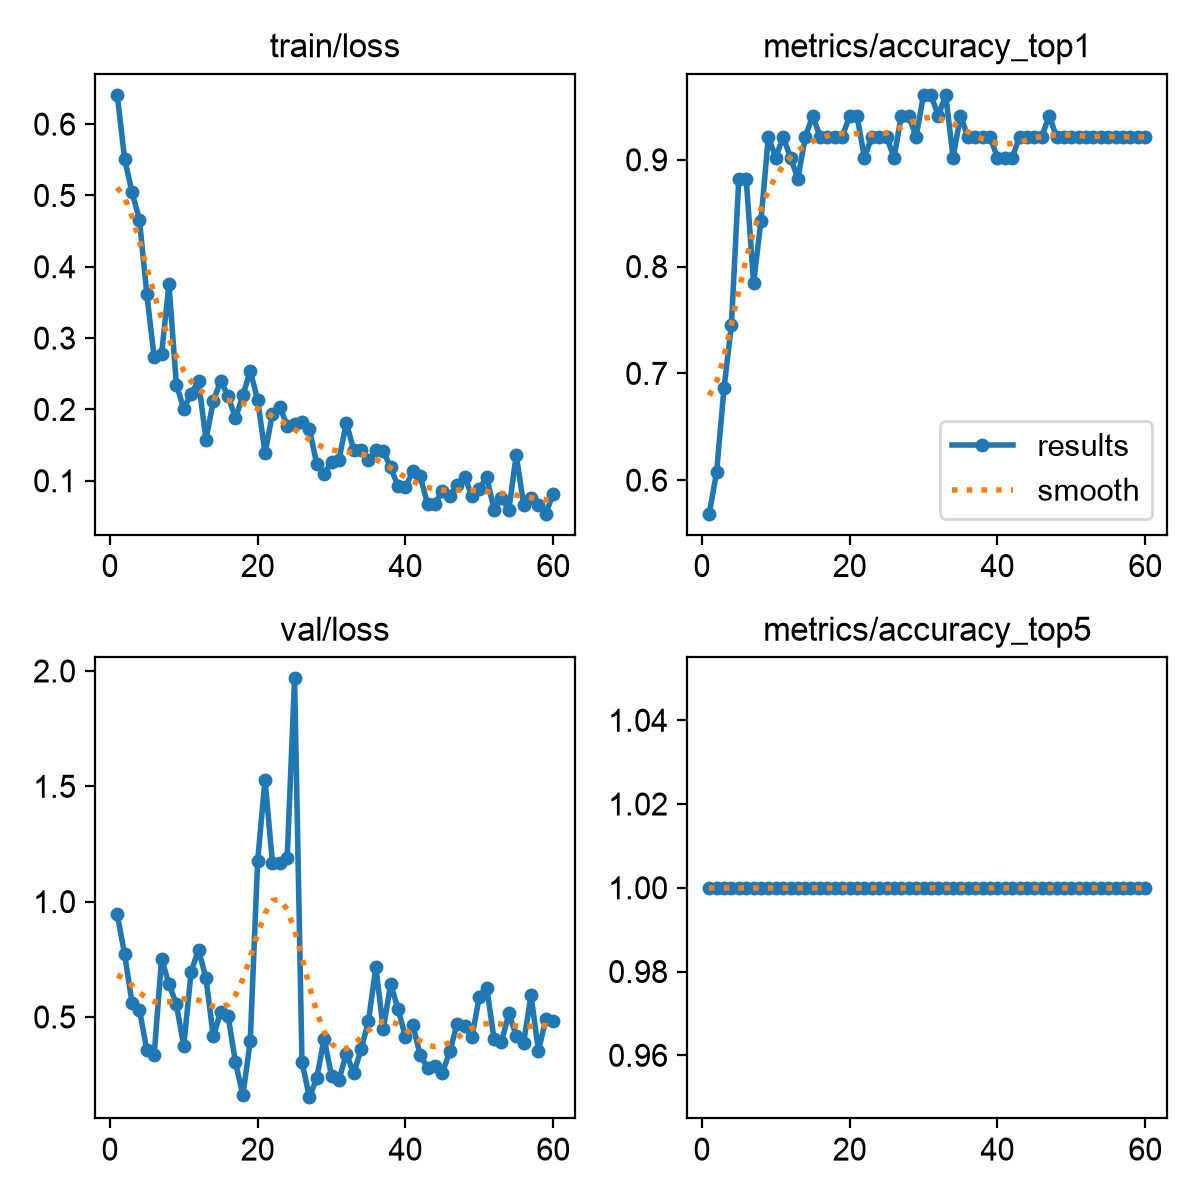

The table this chart was drawn from, first rows:
epoch, time, train/loss, metrics/accuracy_top1, metrics/accuracy_top5, val/loss, lr/pg0, lr/pg1, lr/pg2
1, 1.807, 0.641, 0.5686, 1, 0.9454, 0.0001834, 0.0001834, 0.0001834
2, 3.633, 0.551, 0.6078, 1, 0.771, 0.0003771, 0.0003771, 0.0003771
3, 5.248, 0.5046, 0.6863, 1, 0.5612, 0.0005642, 0.0005642, 0.0005642
4, 6.862, 0.4663, 0.7451, 1, 0.5321, 0.0007447, 0.0007447, 0.0007447
5, 8.51, 0.3619, 0.8823, 1, 0.3571, 0.0009186, 0.0009186, 0.0009186
6, 10.19, 0.2728, 0.8823, 1, 0.3373, 0.001086, 0.001086, 0.001086
7, 11.73, 0.2777, 0.7843, 1, 0.7517, 0.001247, 0.001247, 0.001247
8, 13.27, 0.3755, 0.8431, 1, 0.6435, 0.001401, 0.001401, 0.001401
9, 14.81, 0.2348, 0.9216, 1, 0.556, 0.001447, 0.001447, 0.001447
10, 16.33, 0.201, 0.902, 1, 0.3737, 0.001419, 0.001419, 0.001419
11, 17.85, 0.2221, 0.9216, 1, 0.6966, 0.001392, 0.001392, 0.001392
12, 19.41, 0.2401, 0.902, 1, 0.7911, 0.001364, 0.001364, 0.001364
13, 20.93, 0.1576, 0.8823, 1, 0.6695, 0.001337, 0.001337, 0.001337
14, 22.47, 0.2113, 0.9216, 1, 0.416, 0.001309, 0.001309, 0.001309
15, 24.02, 0.2402, 0.9412, 1, 0.522, 0.001282, 0.001282, 0.001282
16, 25.55, 0.2188, 0.9216, 1, 0.5046, 0.001254, 0.001254, 0.001254
17, 27.11, 0.1874, 0.9216, 1, 0.3039, 0.001227, 0.001227, 0.001227
18, 28.63, 0.2197, 0.9216, 1, 0.1607, 0.001199, 0.001199, 0.001199
19, 30.16, 0.2541, 0.9216, 1, 0.3963, 0.001172, 0.001172, 0.001172
20, 31.71, 0.2135, 0.9412, 1, 1.175, 0.001144, 0.001144, 0.001144
21, 33.29, 0.1386, 0.9412, 1, 1.529, 0.001117, 0.001117, 0.001117
22, 34.85, 0.1934, 0.902, 1, 1.169, 0.001089, 0.001089, 0.001089
23, 36.36, 0.2037, 0.9216, 1, 1.168, 0.001062, 0.001062, 0.001062
24, 37.93, 0.1773, 0.9216, 1, 1.19, 0.001034, 0.001034, 0.001034
25, 39.49, 0.1791, 0.9216, 1, 1.968, 0.001007, 0.001007, 0.001007
26, 41.05, 0.1817, 0.902, 1, 0.3067, 0.0009794, 0.0009794, 0.0009794
27, 42.59, 0.173, 0.9412, 1, 0.1523, 0.0009519, 0.0009519, 0.0009519
28, 44.14, 0.1234, 0.9412, 1, 0.2353, 0.0009244, 0.0009244, 0.0009244
29, 45.66, 0.1092, 0.9216, 1, 0.4062, 0.0008968, 0.0008968, 0.0008968
30, 47.21, 0.1266, 0.9608, 1, 0.245, 0.0008693, 0.0008693, 0.0008693
31, 48.75, 0.1286, 0.9608, 1, 0.2266, 0.0008418, 0.0008418, 0.0008418
32, 50.29, 0.1816, 0.9412, 1, 0.3415, 0.0008143, 0.0008143, 0.0008143
33, 51.83, 0.1427, 0.9608, 1, 0.2553, 0.0007868, 0.0007868, 0.0007868
34, 53.49, 0.1436, 0.902, 1, 0.3593, 0.0007593, 0.0007593, 0.0007593
35, 55.04, 0.1295, 0.9412, 1, 0.4833, 0.0007318, 0.0007318, 0.0007318
36, 56.6, 0.1427, 0.9216, 1, 0.7157, 0.0007043, 0.0007043, 0.0007043
37, 58.15, 0.1414, 0.9216, 1, 0.4475, 0.0006768, 0.0006768, 0.0006768
38, 59.7, 0.1186, 0.9216, 1, 0.6418, 0.0006493, 0.0006493, 0.0006493
39, 61.23, 0.09274, 0.9216, 1, 0.5352, 0.0006218, 0.0006218, 0.0006218
40, 62.78, 0.09059, 0.902, 1, 0.4138, 0.0005943, 0.0005943, 0.0005943
41, 64.32, 0.1136, 0.902, 1, 0.4656, 0.0005668, 0.0005668, 0.0005668
42, 65.84, 0.1063, 0.902, 1, 0.3338, 0.0005393, 0.0005393, 0.0005393
43, 67.36, 0.06697, 0.9216, 1, 0.2801, 0.0005118, 0.0005118, 0.0005118
44, 68.9, 0.06751, 0.9216, 1, 0.287, 0.0004843, 0.0004843, 0.0004843
45, 70.45, 0.08592, 0.9216, 1, 0.2575, 0.0004568, 0.0004568, 0.0004568
46, 71.97, 0.07856, 0.9216, 1, 0.3508, 0.0004293, 0.0004293, 0.0004293
47, 73.5, 0.09406, 0.9412, 1, 0.4693, 0.0004017, 0.0004017, 0.0004017
48, 75.03, 0.1058, 0.9216, 1, 0.4608, 0.0003742, 0.0003742, 0.0003742
49, 76.55, 0.07864, 0.9216, 1, 0.4128, 0.0003467, 0.0003467, 0.0003467
50, 78.08, 0.08891, 0.9216, 1, 0.588, 0.0003192, 0.0003192, 0.0003192
51, 79.62, 0.1052, 0.9216, 1, 0.6271, 0.0002917, 0.0002917, 0.0002917
52, 81.15, 0.05949, 0.9216, 1, 0.4036, 0.0002642, 0.0002642, 0.0002642
53, 82.68, 0.07556, 0.9216, 1, 0.3913, 0.0002367, 0.0002367, 0.0002367
54, 84.21, 0.05944, 0.9216, 1, 0.5159, 0.0002092, 0.0002092, 0.0002092
55, 85.74, 0.1361, 0.9216, 1, 0.418, 0.0001817, 0.0001817, 0.0001817
56, 87.25, 0.0662, 0.9216, 1, 0.389, 0.0001542, 0.0001542, 0.0001542
57, 88.8, 0.07623, 0.9216, 1, 0.5936, 0.0001267, 0.0001267, 0.0001267
58, 90.33, 0.0655, 0.9216, 1, 0.3542, 9.91865e-05, 9.91865e-05, 9.91865e-05
59, 91.85, 0.05381, 0.9216, 1, 0.4892, 7.1681e-05, 7.1681e-05, 7.1681e-05
60, 93.4, 0.0818, 0.9216, 1, 0.4822, 4.41755e-05, 4.41755e-05, 4.41755e-05
